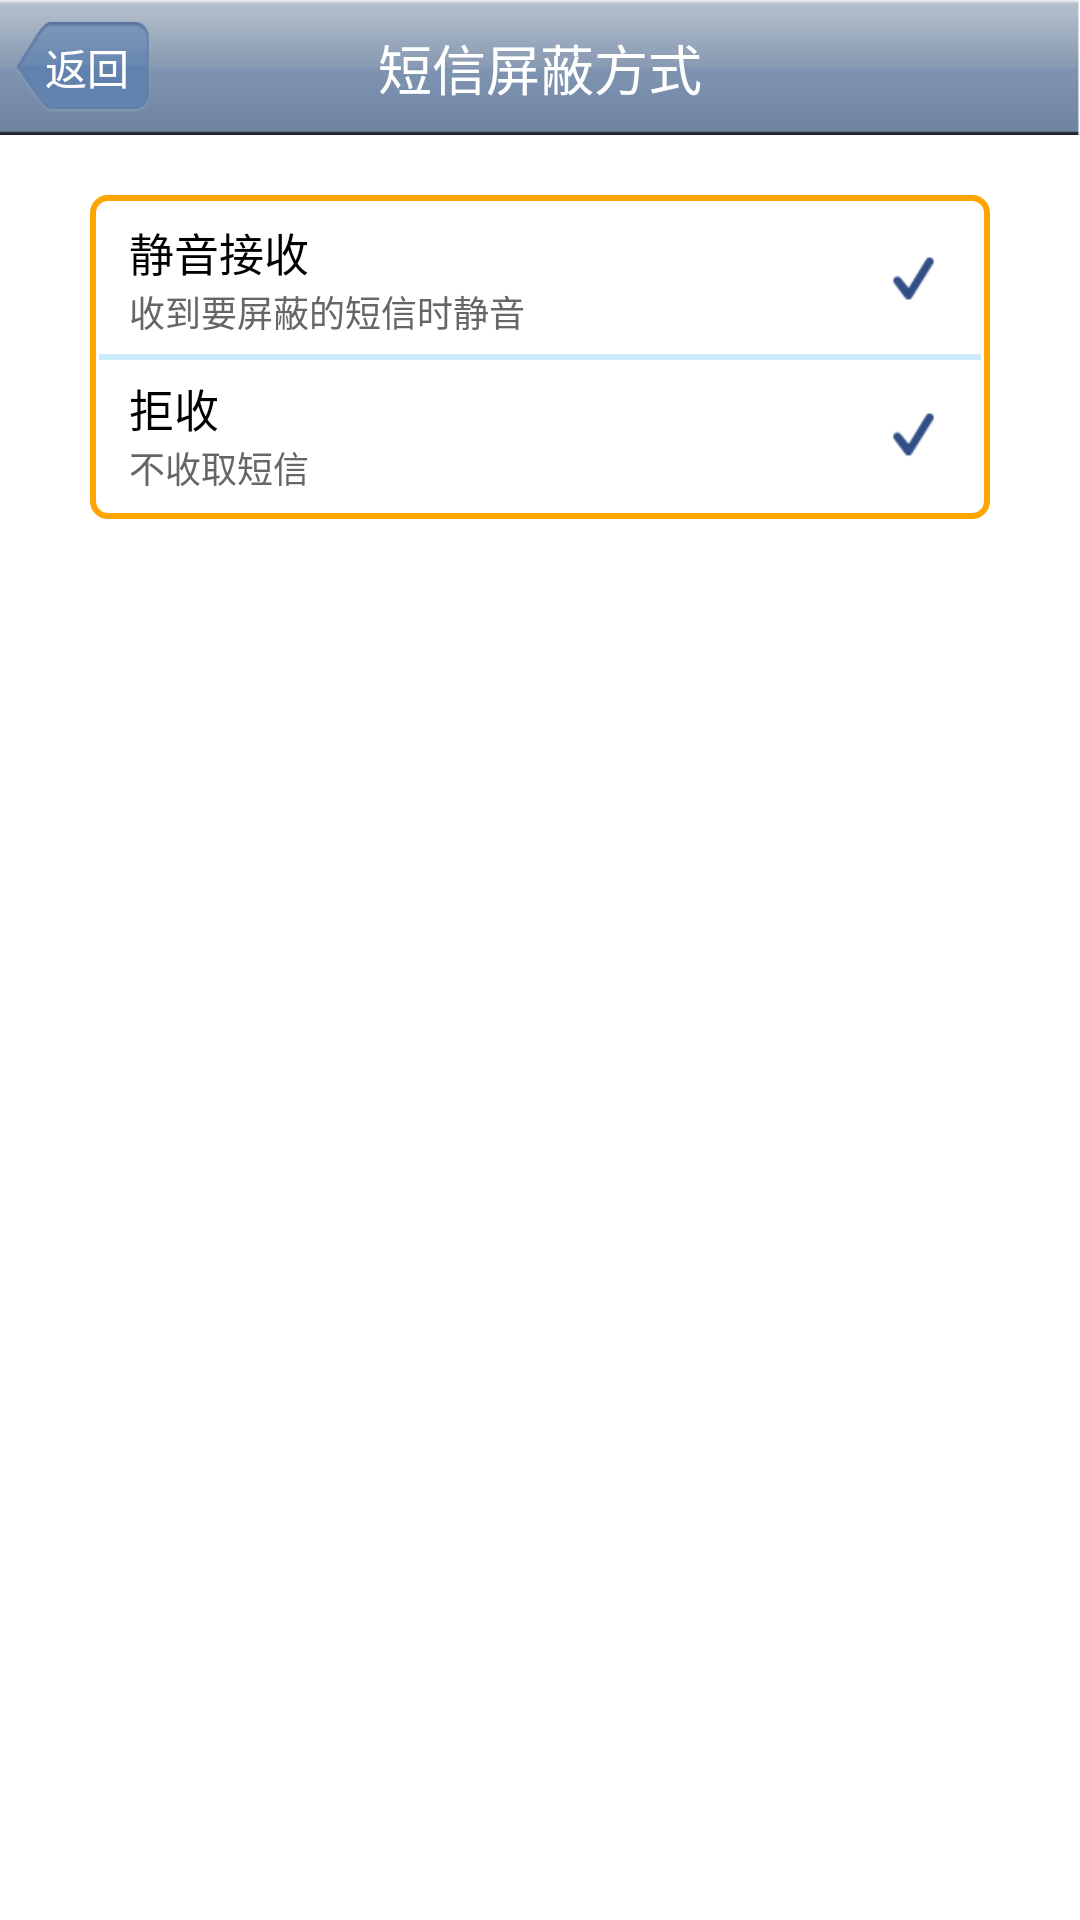

Produce the Android XML layout that renders to this screen, including the resource entries it uses.
<!-- AndroidManifest.xml: application theme AppTheme -->
<!-- res/layout/set_hidestyle_sms.xml -->
<?xml version="1.0" encoding="utf-8"?>
<RelativeLayout xmlns:android="http://schemas.android.com/apk/res/android"
    android:id="@+id/layout_sethidestyle_sms"
    android:layout_width="fill_parent"
    android:layout_height="fill_parent"
    android:background="@drawable/bg_light" >

    <RelativeLayout
        android:id="@+id/layout_sethidestyle_title_sms"
        style="@style/layout_top_title" >

        <Button
            android:id="@+id/btn_sethidestyle_return_sms"
            style="@style/btn_left_top_back" />

        <TextView
            style="@style/text_top_title"
            android:text="@string/set_hidestyle_sms" />
    </RelativeLayout>

    <LinearLayout
        style="@style/layout_set_block"
        android:layout_below="@id/layout_sethidestyle_title_sms" >

        <RelativeLayout
            android:id="@+id/layout_sethidestyle_sms_slient"
            style="@style/layout_set_item"
            android:background="@drawable/bg_list_item"
            android:clickable="true" >

            <LinearLayout style="@style/layout_set_item_content_left" >

                <TextView
                    style="@style/text_set_item_content_left_top"
                    android:text="@string/set_hidestyle_sms_slient" />

                <TextView
                    style="@style/text_set_item_content_left_bottom"
                    android:text="@string/set_hidestyle_sms_slient_info" />
            </LinearLayout>

            <ImageView
                android:id="@+id/img_sethidestyle_sms_slient"
                style="@style/img_set_item_selected"
                android:contentDescription="@string/app_name" />
        </RelativeLayout>

        <View style="@style/line_set_item_diver" />

        <RelativeLayout
            android:id="@+id/layout_sethidestyle_sms_disreceive"
            style="@style/layout_set_item"
            android:background="@drawable/bg_list_item"
            android:clickable="true" >

            <LinearLayout style="@style/layout_set_item_content_left" >

                <TextView
                    style="@style/text_set_item_content_left_top"
                    android:text="@string/set_hidestyle_sms_disreceive" />

                <TextView
                    style="@style/text_set_item_content_left_bottom"
                    android:text="@string/set_hidestyle_sms_disreceive_info" />
            </LinearLayout>

            <ImageView
                android:id="@+id/img_sethidestyle_sms_disreceive"
                style="@style/img_set_item_selected"
                android:contentDescription="@string/app_name" />
        </RelativeLayout>
    </LinearLayout>

</RelativeLayout>
<!-- resources referenced by this layout -->
<resources>
  <!-- drawable bg_list_item (drawable) -->
  <?xml version="1.0" encoding="utf-8"?>
  <selector xmlns:android="http://schemas.android.com/apk/res/android">
  
      <item android:drawable="@drawable/bg_list_item_p" android:state_pressed="true"/>
      
  
  </selector>
  <string name="app_name">Waiter</string>
  <string name="set_hidestyle_sms">短信屏蔽方式</string>
  <string name="set_hidestyle_sms_disreceive">拒收</string>
  <string name="set_hidestyle_sms_disreceive_info">不收取短信</string>
  <string name="set_hidestyle_sms_slient">静音接收</string>
  <string name="set_hidestyle_sms_slient_info">收到要屏蔽的短信时静音</string>
  <style name="layout_set_item">
          <item name="android:layout_width">fill_parent</item>
          <item name="android:layout_height">@dimen/layout_set_item_height</item>
      </style>
  <style name="layout_top_title">
          <item name="android:layout_width">fill_parent</item>
          <item name="android:layout_height">@dimen/layout_top_height</item>
          <item name="android:layout_alignParentTop">true</item>
          <item name="android:background">@drawable/bg_bar_top</item>
          <item name="android:orientation">horizontal</item>
      </style>
  <style name="line_set_item_diver">
          <item name="android:layout_width">fill_parent</item>
          <item name="android:layout_height">@dimen/line_set_item_div_height</item>
          <item name="android:background">@color/light_blue_bg</item>
      </style>
  <style name="text_set_item_content_left_bottom">
          <item name="android:layout_width">wrap_content</item>
          <item name="android:layout_height">wrap_content</item>
          <item name="android:textColor">@color/grey</item>
          <item name="android:textSize">@dimen/textsize_set_item_bottom</item>
      </style>
  <style name="text_set_item_content_left_top">
          <item name="android:layout_width">wrap_content</item>
          <item name="android:layout_height">wrap_content</item>
          <item name="android:textColor">@color/black</item>
          <item name="android:textSize">@dimen/textsize_set_item_top</item>
      </style>
  <style name="AppTheme" parent="android:Theme.Light" />
  <dimen name="btn_width_top">45dip</dimen>
  <dimen name="btn_height_top">30dip</dimen>
  <dimen name="btn_margin_left_right_top">5dip</dimen>
  <!-- drawable bg_btn_return (drawable) -->
  <?xml version="1.0" encoding="utf-8"?>
  <selector xmlns:android="http://schemas.android.com/apk/res/android">
  
      <item android:drawable="@drawable/btn_back_n" android:state_pressed="false"/>
      <item android:drawable="@drawable/btn_back_p" android:state_pressed="true"/>
      <item android:drawable="@drawable/btn_back_n"/>
  
  </selector>
  <dimen name="btn_padding_left_top_back">3dip</dimen>
  <string name="back">返回</string>
  <color name="white">#FFFFFF</color>
  <dimen name="btn_textsize_top_title">14sp</dimen>
  <dimen name="img_set_item_selected_wh">15dip</dimen>
  <dimen name="img_set_item_selected_margin_right">15dip</dimen>
  <dimen name="layout_margin_left_right">30dip</dimen>
  <dimen name="layout_margin_top_title">20dip</dimen>
  <dimen name="layout_set_item_height">50dip</dimen>
  <dimen name="layout_set_item_margin_left">10dip</dimen>
  <dimen name="layout_set_item_margin_right">45dip</dimen>
  <dimen name="layout_top_height">45dip</dimen>
  <dimen name="line_set_item_div_height">2dip</dimen>
  <color name="light_blue_bg">#CDECFC</color>
  <color name="grey">#666666</color>
  <dimen name="textsize_set_item_bottom">12sp</dimen>
  <color name="black">#000000</color>
  <dimen name="textsize_set_item_top">15sp</dimen>
  <dimen name="text_textsize_top_title">18sp</dimen>
  <color name="yellow_border">#FFA500</color>
</resources>
